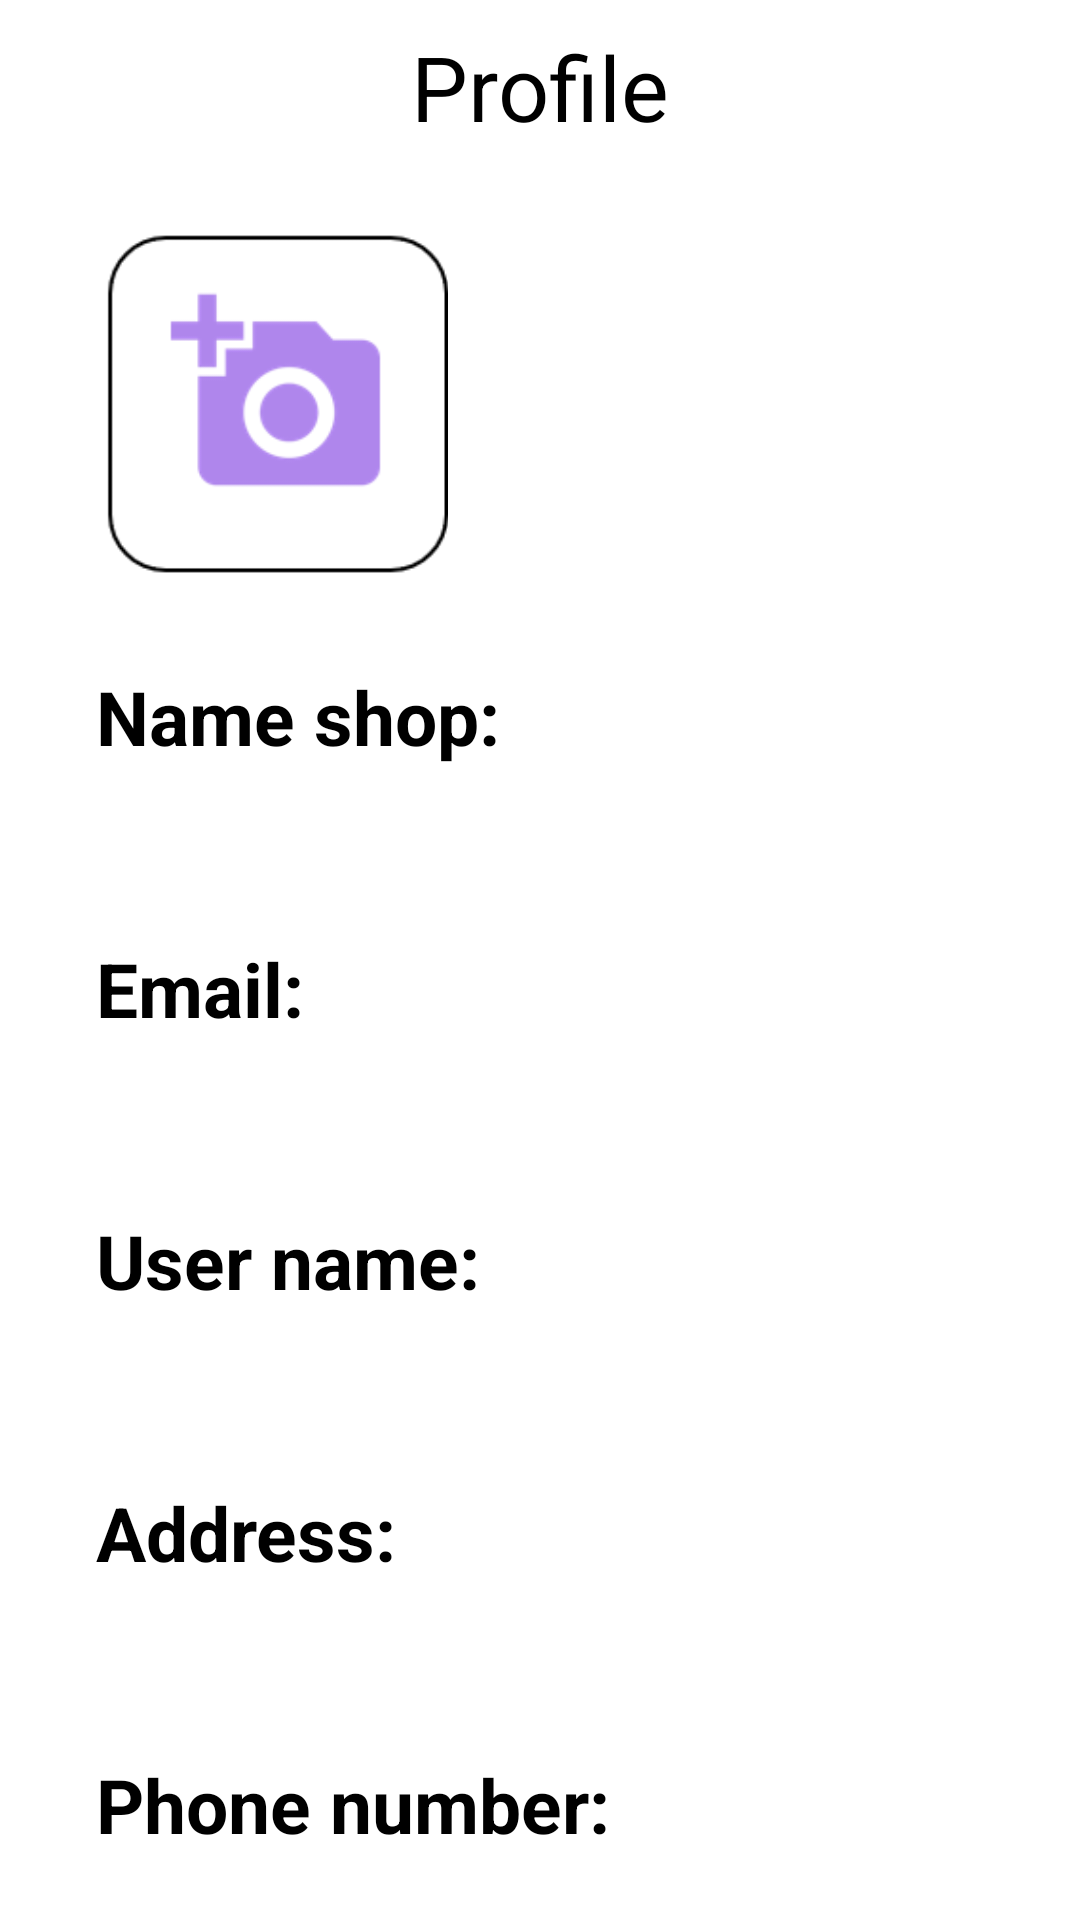

Android layout source for this screen:
<!-- AndroidManifest.xml: application theme Theme.InventoryManagement_QLK -->
<!-- res/layout/fragment_profile.xml -->
<?xml version="1.0" encoding="utf-8"?>
<LinearLayout xmlns:android="http://schemas.android.com/apk/res/android"
    xmlns:tools="http://schemas.android.com/tools"
    android:layout_width="match_parent"
    android:layout_height="match_parent"
    android:orientation="vertical"
    tools:context=".fragment.ProfileFragment">

    

    <LinearLayout
        android:layout_width="match_parent"
        android:layout_height="58dp"
        android:orientation="horizontal">

        <TextView
            android:layout_width="match_parent"
            android:layout_height="wrap_content"
            android:gravity="center"
            android:text="Profile"
            android:layout_gravity="center"
            android:textColor="@color/black"
            android:textSize="30dp" />
    </LinearLayout>

    <LinearLayout
        android:layout_width="match_parent"
        android:layout_height="wrap_content"
        android:orientation="horizontal"
        android:layout_marginTop="20dp">

        <ImageView
            android:id="@+id/imageView2"
            android:layout_width="wrap_content"
            android:layout_height="114dp"
            android:src="@drawable/imgphoto" />

        <ImageView
            android:id="@+id/edit_prf"
            android:layout_width="wrap_content"
            android:layout_height="30dp"
            android:layout_gravity="right|bottom"
            android:src="@drawable/ic_edit" />
    </LinearLayout>

    <LinearLayout
        android:layout_width="match_parent"
        android:layout_height="wrap_content"
        android:layout_marginLeft="32dp"
        android:layout_marginTop="30dp"
        android:layout_marginRight="32dp"
        android:orientation="vertical"
        android:weightSum="2">

        <TextView
            android:layout_width="match_parent"
            android:layout_height="wrap_content"
            android:text="Name shop:"
            android:textColor="@color/black"
            android:textSize="25dp"
            android:textStyle="bold" />
    </LinearLayout>

    <LinearLayout
        android:layout_width="match_parent"
        android:layout_height="wrap_content"
        android:layout_marginLeft="32dp"
        android:layout_marginRight="32dp"
        android:layout_marginTop="10dp"
        android:orientation="vertical"
        android:weightSum="2">
        <TextView
            android:layout_width="match_parent"
            android:layout_height="wrap_content"
            android:textColor="@color/black"
            android:textSize="20dp" />
    </LinearLayout>

    <LinearLayout
        android:layout_width="match_parent"
        android:layout_height="wrap_content"
        android:layout_marginLeft="32dp"
        android:layout_marginTop="20dp"
        android:layout_marginRight="32dp"
        android:orientation="vertical"
        android:weightSum="2">

        <TextView
            android:layout_width="match_parent"
            android:layout_height="wrap_content"
            android:text="Email:"
            android:textColor="@color/black"
            android:textSize="25dp"
            android:textStyle="bold" />
    </LinearLayout>

    <LinearLayout
        android:layout_width="match_parent"
        android:layout_height="wrap_content"
        android:layout_marginLeft="32dp"
        android:layout_marginRight="32dp"
        android:layout_marginTop="10dp"
        android:orientation="vertical"
        android:weightSum="2">
        <TextView
            android:layout_width="match_parent"
            android:layout_height="wrap_content"
            android:textColor="@color/black"
            android:textSize="20dp" />
    </LinearLayout>

    <LinearLayout
        android:layout_width="match_parent"
        android:layout_height="wrap_content"
        android:layout_marginLeft="32dp"
        android:layout_marginTop="20dp"
        android:layout_marginRight="32dp"
        android:orientation="vertical"
        android:weightSum="2">

        <TextView
            android:layout_width="match_parent"
            android:layout_height="wrap_content"
            android:text="User name:"
            android:textColor="@color/black"
            android:textSize="25dp"
            android:textStyle="bold" />
    </LinearLayout>

    <LinearLayout
        android:layout_width="match_parent"
        android:layout_height="wrap_content"
        android:layout_marginLeft="32dp"
        android:layout_marginRight="32dp"
        android:layout_marginTop="10dp"
        android:orientation="vertical"
        android:weightSum="2">
        <TextView
            android:layout_width="match_parent"
            android:layout_height="wrap_content"
            android:textColor="@color/black"
            android:textSize="20dp" />
    </LinearLayout>

    <LinearLayout
        android:layout_width="match_parent"
        android:layout_height="wrap_content"
        android:layout_marginLeft="32dp"
        android:layout_marginTop="20dp"
        android:layout_marginRight="32dp"
        android:orientation="vertical"
        android:weightSum="2">

        <TextView
            android:layout_width="match_parent"
            android:layout_height="wrap_content"
            android:text="Address:"
            android:textColor="@color/black"
            android:textSize="25dp"
            android:textStyle="bold" />
    </LinearLayout>

    <LinearLayout
        android:layout_width="match_parent"
        android:layout_height="wrap_content"
        android:layout_marginLeft="32dp"
        android:layout_marginRight="32dp"
        android:layout_marginTop="10dp"
        android:orientation="vertical"
        android:weightSum="2">
        <TextView
            android:layout_width="match_parent"
            android:layout_height="wrap_content"
            android:textColor="@color/black"
            android:textSize="20dp" />
    </LinearLayout>

    <LinearLayout
        android:layout_width="match_parent"
        android:layout_height="wrap_content"
        android:layout_marginLeft="32dp"
        android:layout_marginTop="20dp"
        android:layout_marginRight="32dp"
        android:orientation="vertical"
        android:weightSum="2">

        <TextView
            android:layout_width="match_parent"
            android:layout_height="wrap_content"
            android:text="Phone number:"
            android:textColor="@color/black"
            android:textSize="25dp"
            android:textStyle="bold" />
    </LinearLayout>

    <LinearLayout
        android:layout_width="match_parent"
        android:layout_height="wrap_content"
        android:layout_marginLeft="32dp"
        android:layout_marginRight="32dp"
        android:layout_marginTop="10dp"
        android:orientation="vertical"
        android:weightSum="2">
        <TextView
            android:layout_width="match_parent"
            android:layout_height="wrap_content"
            android:textColor="@color/black"
            android:textSize="20dp" />
    </LinearLayout>

    <TextView
        android:id="@+id/btn_signout"
        android:layout_width="wrap_content"
        android:layout_height="wrap_content"
        android:layout_marginLeft="32dp"
        android:layout_marginRight="32dp"
        android:background="@drawable/ic_regpurple"
        android:layout_gravity="center"
        android:text="Đăng xuất"
        android:textAlignment="center"
        android:textColor="@color/black"
        android:textSize="25dp" />

</LinearLayout>
<!-- resources referenced by this layout -->
<resources>
  <color name="black">#FF000000</color>
  <!-- drawable ic_regpurple (drawable) -->
  <?xml version="1.0" encoding="utf-8"?>
  <shape
      xmlns:android="http://schemas.android.com/apk/res/android"
      android:shape="rectangle">
      <solid
          android:color="@color/darkpurple" >
      </solid>
      <size
          android:width="340dp"
          android:height="30dp" />
      <corners
          android:radius="8dp">
      </corners>
      <stroke
          android:width="1dp"></stroke>
  </shape>
  <!-- drawable imgphoto: png bitmap (drawable-v24, 5739 bytes) -->
  <style name="Theme.InventoryManagement_QLK" parent="Theme.MaterialComponents.DayNight.DarkActionBar">
          
          <item name="colorPrimary">@color/purple_500</item>
          <item name="colorPrimaryVariant">@color/purple_700</item>
          <item name="colorOnPrimary">@color/white</item>
          
          <item name="colorSecondary">@color/teal_200</item>
          <item name="colorSecondaryVariant">@color/teal_700</item>
          <item name="colorOnSecondary">@color/black</item>
          
          <item name="android:statusBarColor" tools:targetApi="l">?attr/colorPrimaryVariant</item>
          
      </style>
  <color name="darkpurple">#8E53E5</color>
  <color name="purple_500">#FF6200EE</color>
  <color name="purple_700">#FF3700B3</color>
  <color name="white">#FFFFFFFF</color>
  <color name="teal_200">#FF03DAC5</color>
  <color name="teal_700">#FF018786</color>
</resources>
